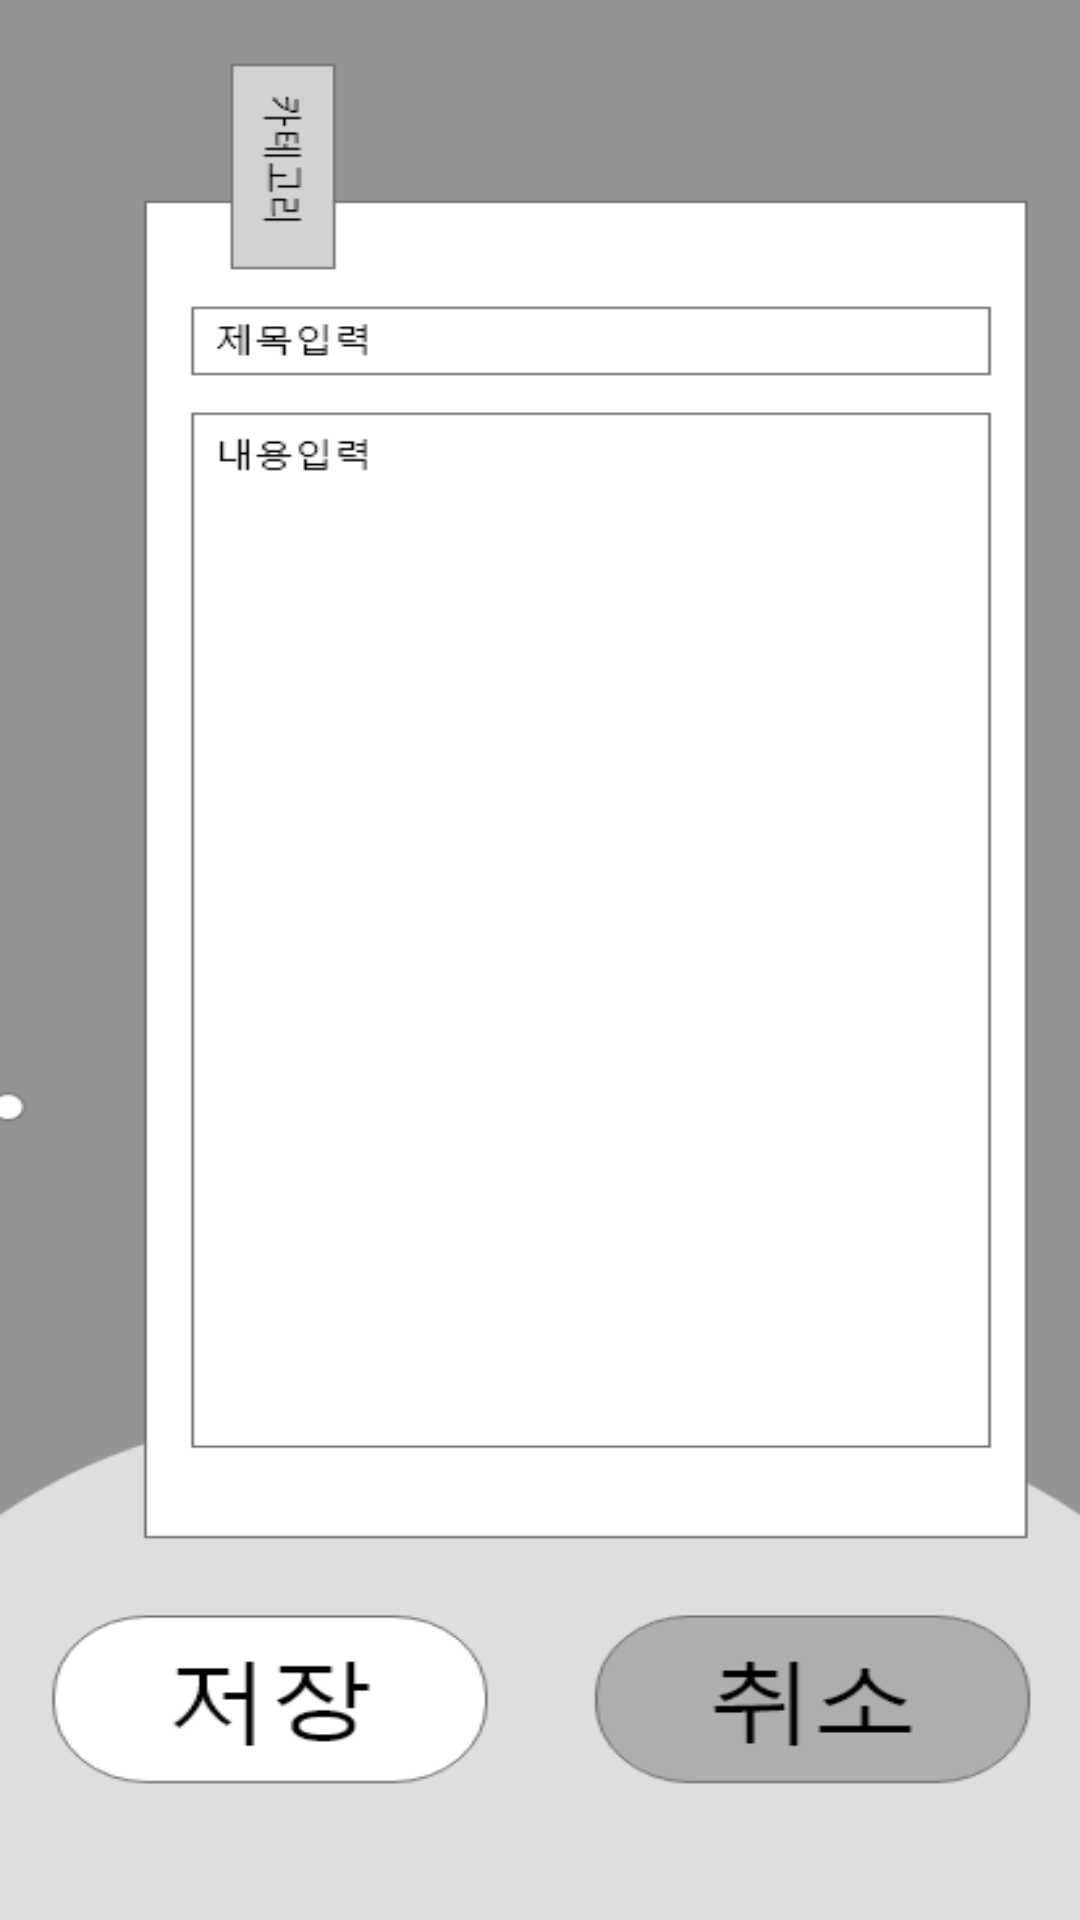

Reconstruct the res/layout file that produces this screen, plus the resources it refers to.
<!-- AndroidManifest.xml: application theme Theme.FLOW_PLANET_LAYOUT -->
<!-- res/layout/activity_exprore_end.xml -->
<?xml version="1.0" encoding="utf-8"?>
<FrameLayout xmlns:android="http://schemas.android.com/apk/res/android"
    xmlns:app="http://schemas.android.com/apk/res-auto"
    xmlns:tools="http://schemas.android.com/tools"
    android:layout_width="match_parent"
    android:layout_height="match_parent"
    android:background="@drawable/exprore_write"
    android:id="@+id/Xml_exprore_end"
    tools:context=".Exprore_EndActivity">

    <Button
        android:id="@+id/Btn_exproreEnd_save"
        android:visibility="invisible"
        android:background="@android:color/transparent"
        android:layout_width="130dp"
        android:layout_height="65dp"
        android:layout_marginTop="680dp"
        android:layout_marginLeft="30dp" />

    <Button
        android:id="@+id/Btn_exproreEnd_cancle"
        android:visibility="invisible"
        android:background="@android:color/transparent"
        android:layout_width="130dp"
        android:layout_height="65dp"
        android:layout_marginTop="680dp"
        android:layout_marginLeft="230dp" />

</FrameLayout>
<!-- resources referenced by this layout -->
<resources>
  <!-- drawable exprore_write: png bitmap (drawable, 20016 bytes) -->
  <style name="Theme.FLOW_PLANET_LAYOUT" parent="Theme.MaterialComponents.DayNight.DarkActionBar">
          
          <item name="windowNoTitle">true</item>
          <item name="colorPrimary">@color/purple_500</item>
          <item name="colorPrimaryVariant">@color/purple_700</item>
          <item name="colorOnPrimary">@color/white</item>
          
          <item name="colorSecondary">@color/teal_200</item>
          <item name="colorSecondaryVariant">@color/teal_700</item>
          <item name="colorOnSecondary">@color/black</item>
          
          <item name="android:statusBarColor" tools:targetApi="l">?attr/colorPrimaryVariant</item>
          
      </style>
  <!-- not gathered from this repository: default colours our renderer supplied (Android Studio template values) -->
  <color name="purple_500">#FF6200EE</color>
  <color name="purple_700">#FF3700B3</color>
  <color name="teal_200">#FF03DAC5</color>
  <color name="teal_700">#FF018786</color>
  <color name="black">#FF000000</color>
  <color name="white">#FFFFFFFF</color>
</resources>
